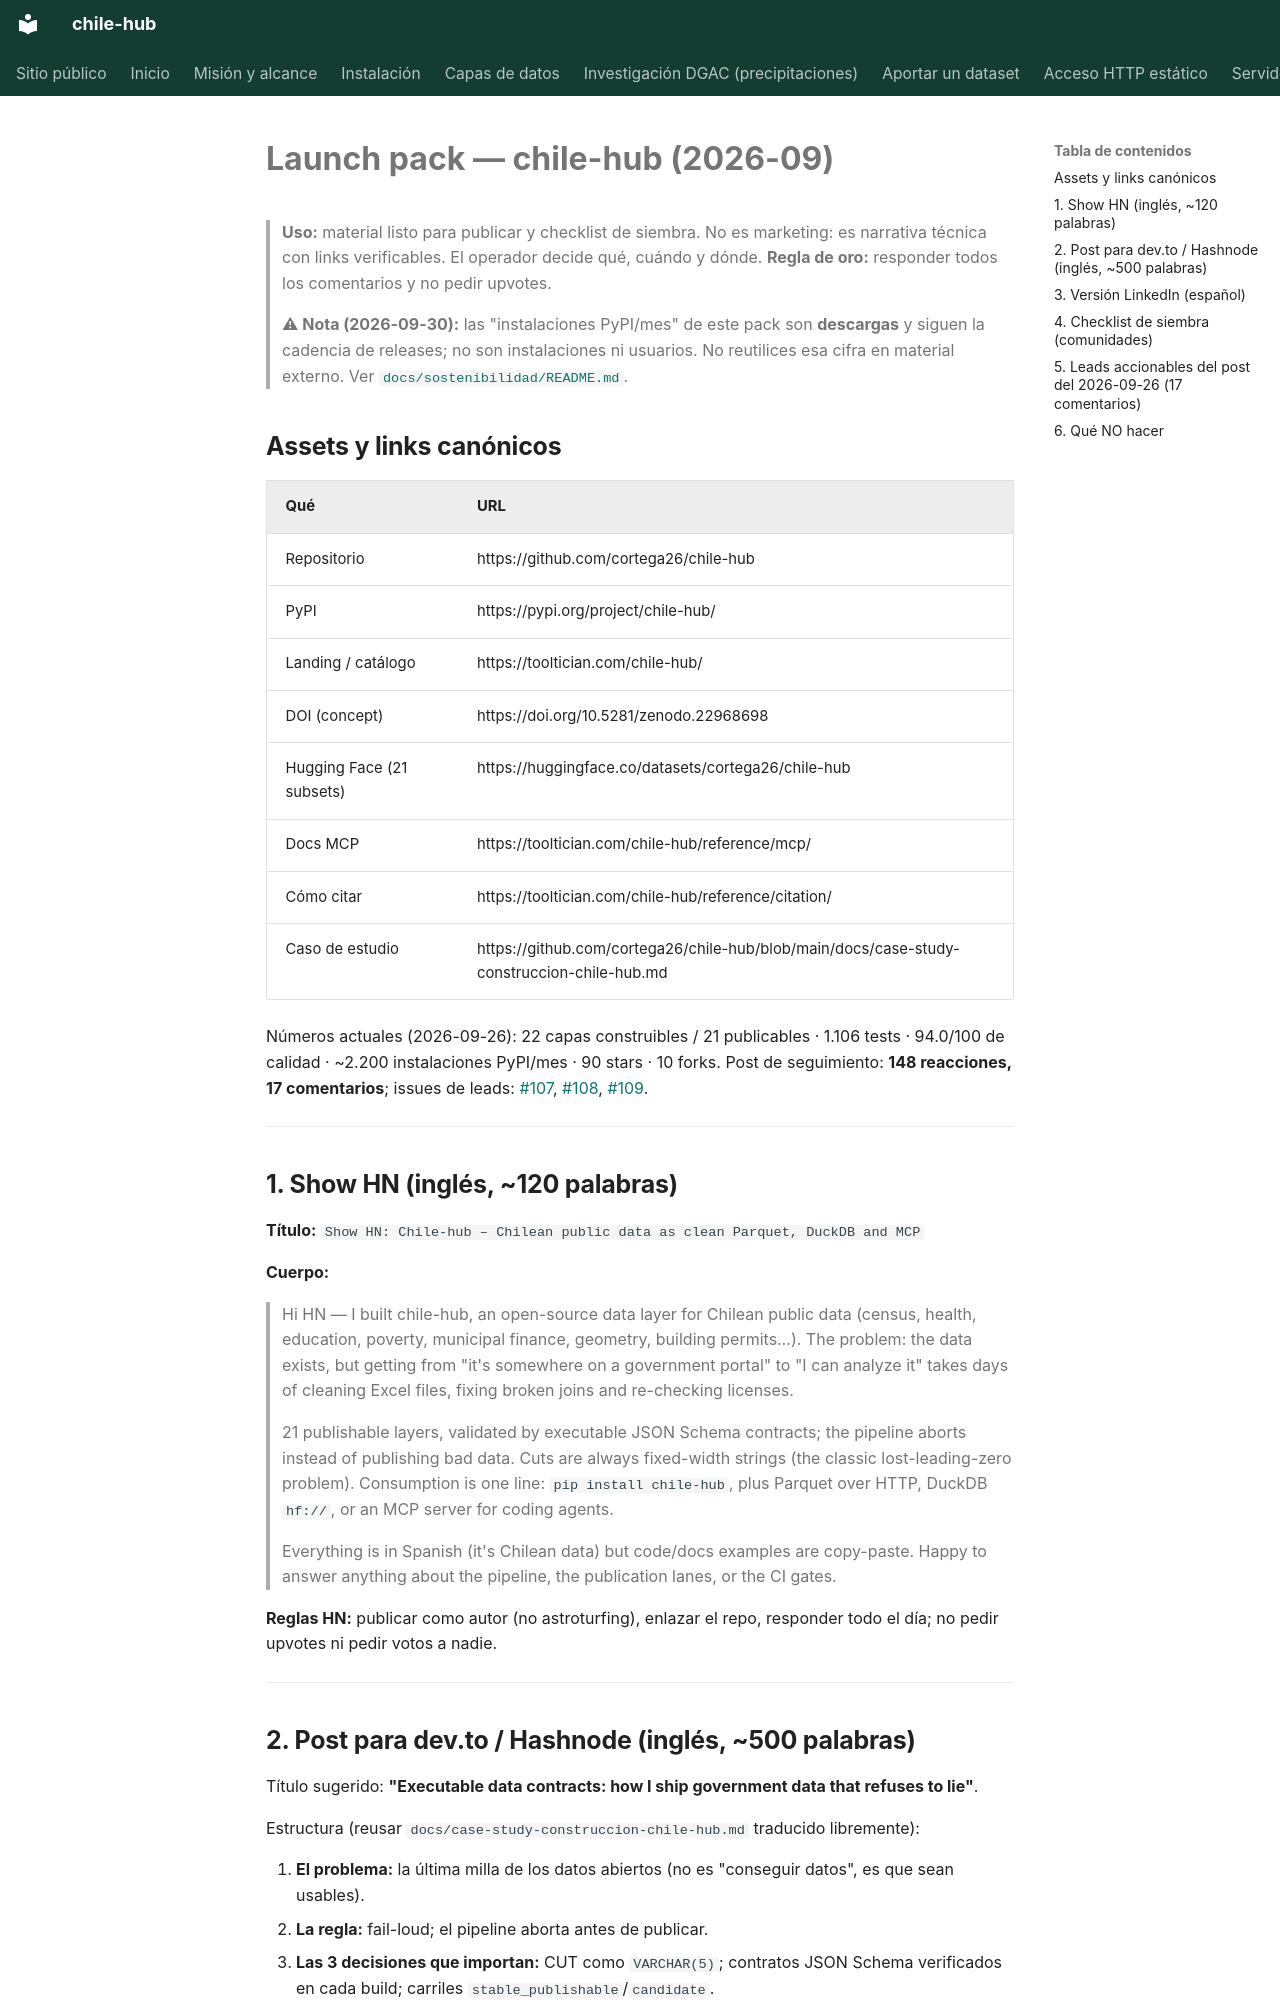

repository: cortega26/chile-hub · page: launch-pack/index.html · generator: mkdocs

# Launch pack — chile-hub (2026-09)

> **Uso:** material listo para publicar y checklist de siembra. No es marketing:
> es narrativa técnica con links verificables. El operador decide qué, cuándo y
> dónde. **Regla de oro:** responder todos los comentarios y no pedir upvotes.
>
> **⚠ Nota (2026-09-30):** las "instalaciones PyPI/mes" de este pack son
> **descargas** y siguen la cadencia de releases; no son instalaciones ni
> usuarios. No reutilices esa cifra en material externo. Ver
> [`docs/sostenibilidad/README.md`](sostenibilidad/README.md).

## Assets y links canónicos

| Qué | URL |
|:---|:---|
| Repositorio | https://github.com/cortega26/chile-hub |
| PyPI | https://pypi.org/project/chile-hub/ |
| Landing / catálogo | https://tooltician.com/chile-hub/ |
| DOI (concept) | https://doi.org/10.5281/zenodo.22968698 |
| Hugging Face (21 subsets) | https://huggingface.co/datasets/cortega26/chile-hub |
| Docs MCP | https://tooltician.com/chile-hub/reference/mcp/ |
| Cómo citar | https://tooltician.com/chile-hub/reference/citation/ |
| Caso de estudio | https://github.com/cortega26/chile-hub/blob/main/docs/case-study-construccion-chile-hub.md |

Números actuales (2026-09-26): 22 capas construibles / 21 publicables · 1.106
tests · 94.0/100 de calidad · ~2.200 instalaciones PyPI/mes · 90 stars · 10 forks.
Post de seguimiento: **148 reacciones, 17 comentarios**; issues de leads:
[#107](https://github.com/cortega26/chile-hub/issues/107),
[#108](https://github.com/cortega26/chile-hub/issues/108),
[#109](https://github.com/cortega26/chile-hub/issues/109).

---

## 1. Show HN (inglés, ~120 palabras)

**Título:** `Show HN: Chile-hub – Chilean public data as clean Parquet, DuckDB and MCP`

**Cuerpo:**

> Hi HN — I built chile-hub, an open-source data layer for Chilean public data
> (census, health, education, poverty, municipal finance, geometry, building
> permits…). The problem: the data exists, but getting from "it's somewhere on a
> government portal" to "I can analyze it" takes days of cleaning Excel files,
> fixing broken joins and re-checking licenses.
>
> 21 publishable layers, validated by executable JSON Schema contracts; the
> pipeline aborts instead of publishing bad data. Cuts are always fixed-width
> strings (the classic lost-leading-zero problem). Consumption is one line:
> `pip install chile-hub`, plus Parquet over HTTP, DuckDB `hf://`, or an MCP
> server for coding agents.
>
> Everything is in Spanish (it's Chilean data) but code/docs examples are
> copy-paste. Happy to answer anything about the pipeline, the publication
> lanes, or the CI gates.

**Reglas HN:** publicar como autor (no astroturfing), enlazar el repo, responder
todo el día; no pedir upvotes ni pedir votos a nadie.

---
